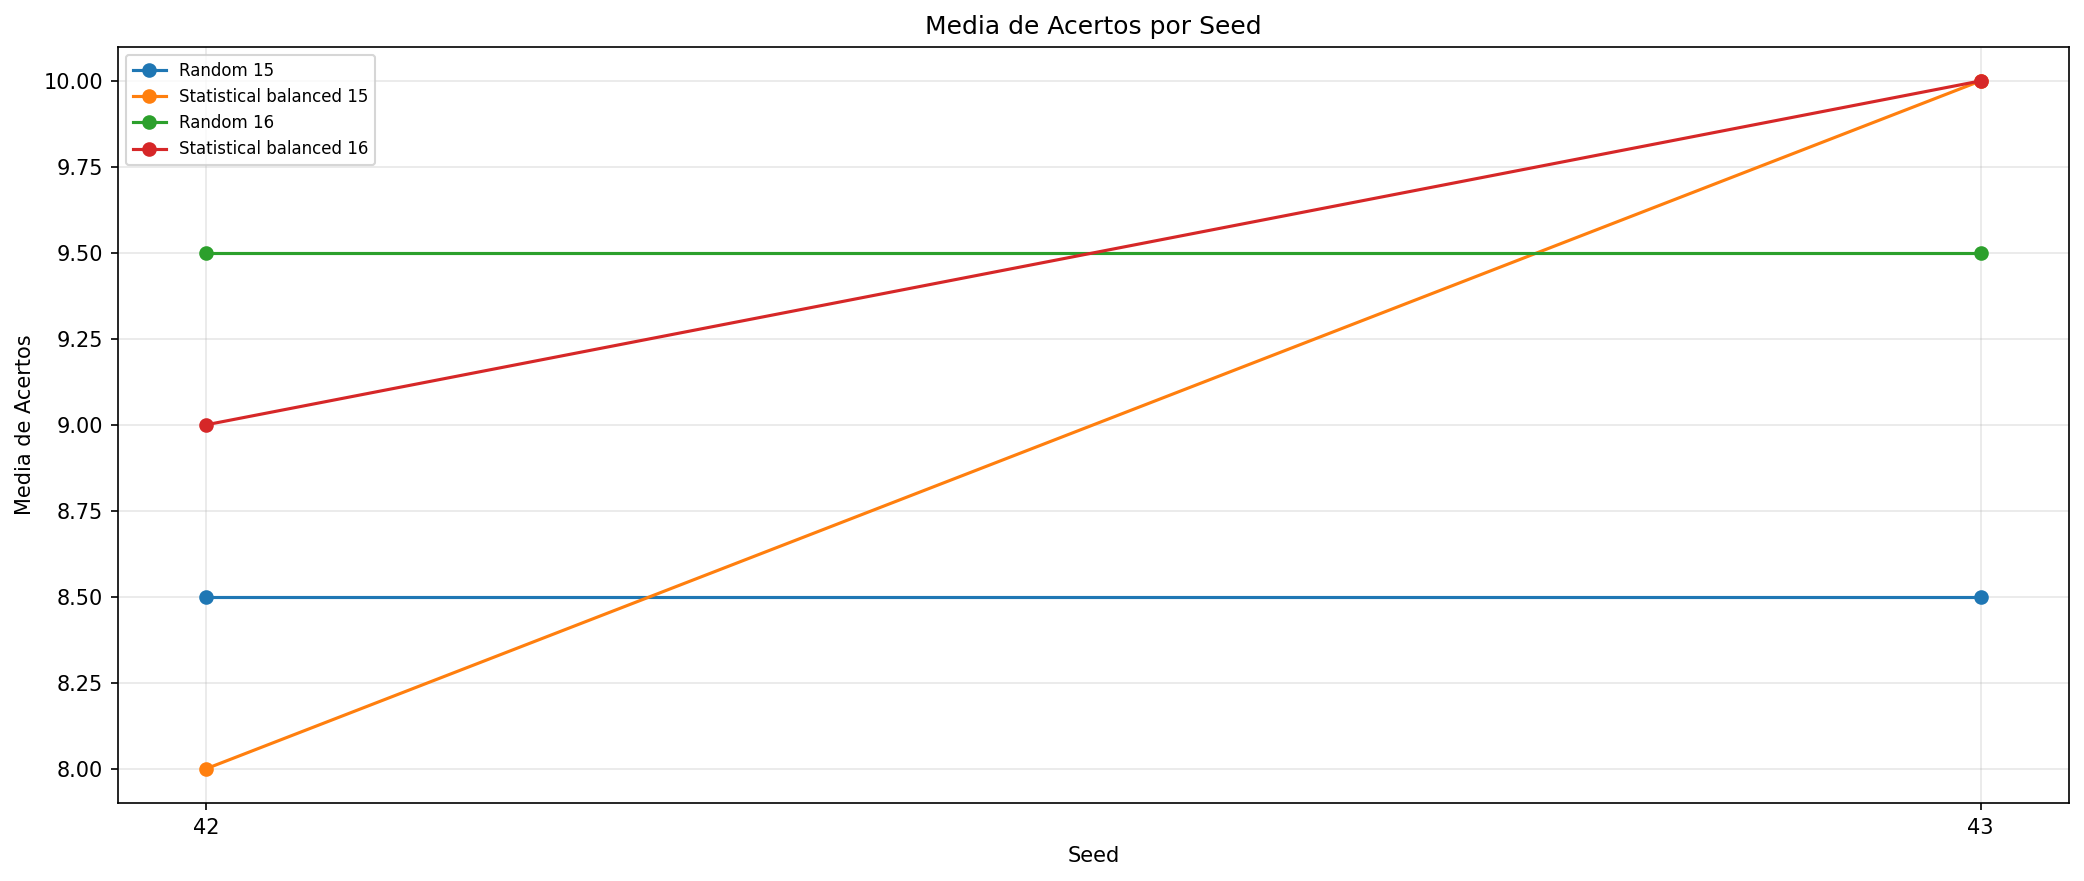

The file beside this chart, header and first rows:
experiment, family, preset, bet_size, seed, total, media, max, min
Random 15, random, , 15, 42, 2, 8.5, 9, 8
Random 15, random, , 15, 43, 2, 8.5, 9, 8
Statistical balanced 15, statistical, balanced, 15, 42, 1, 8, 8, 8
Statistical balanced 15, statistical, balanced, 15, 43, 1, 10, 10, 10
Random 16, random, , 16, 42, 2, 9.5, 10, 9
Random 16, random, , 16, 43, 2, 9.5, 10, 9
Statistical balanced 16, statistical, balanced, 16, 42, 1, 9, 9, 9
Statistical balanced 16, statistical, balanced, 16, 43, 1, 10, 10, 10
